Photos from the image-classification dataset "crops" in the GitHub repository Ajay102456/AeroMesh. Its 4 classes are: destroyed, major damage, minor damage, no damage.

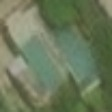
Label: no damage

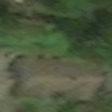
Label: major damage

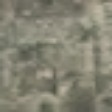
Label: destroyed

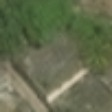
Label: minor damage

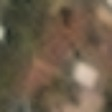
Label: no damage

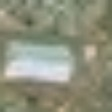
Label: major damage
